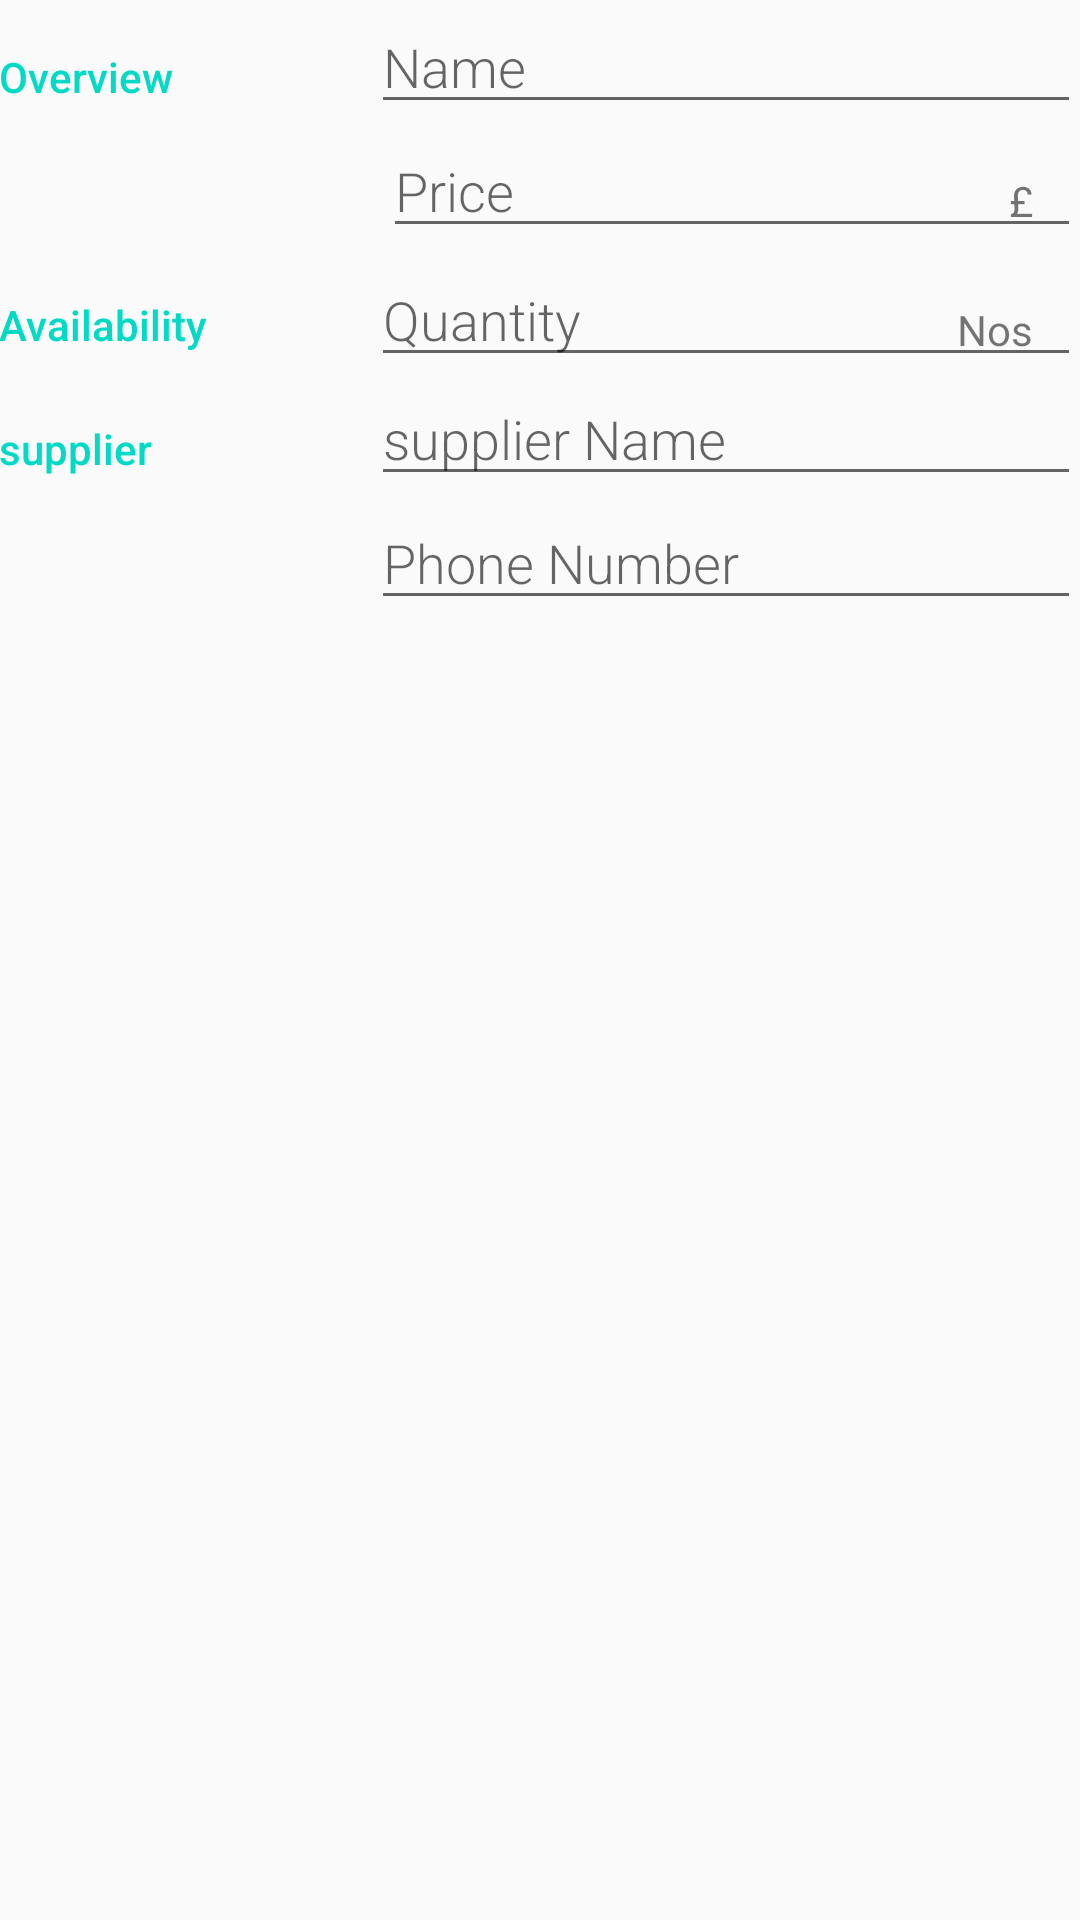

This screen was rendered from an Android layout file. Write that file and the resources it references.
<!-- AndroidManifest.xml: application theme AppTheme -->
<!-- res/layout/activity_editor.xml -->
<?xml version="1.0" encoding="utf-8"?>
<LinearLayout
        xmlns:android="http://schemas.android.com/apk/res/android"
        xmlns:tools="http://schemas.android.com/tools"
        android:layout_width="match_parent"
        android:layout_height="match_parent"
        android:orientation="vertical"
        android:padding="@dimen/activity_margin"
        tools:context=".EditorActivity">

    <LinearLayout
            android:layout_width="match_parent"
            android:layout_height="wrap_content"
            android:orientation="horizontal">

        <TextView
                android:text="@string/category_overview"
                style="@style/CategoryStyle"/>

        <LinearLayout
                android:layout_height="wrap_content"
                android:layout_width="0dp"
                android:layout_weight="2"
                android:paddingLeft="4dp"
                android:orientation="vertical">

            <EditText
                    android:id="@+id/edit_product_name"
                    android:hint="@string/hint_product_name"
                    android:inputType="textCapWords"
                    style="@style/EditorFieldStyle"/>

            <LinearLayout
                    android:id="@+id/container_price"
                    android:layout_width="match_parent"
                    android:layout_height="wrap_content"
                    android:orientation="horizontal">

                <RelativeLayout
                        android:layout_height="wrap_content"
                        android:layout_width="0dp"
                        android:layout_weight="2"
                        android:paddingLeft="4dp">

                    <EditText
                            android:id="@+id/edit_product_price"
                            android:hint="@string/hint_product_price"
                            android:inputType="number"
                            style="@style/EditorFieldStyle"/>

                    <TextView
                            android:id="@+id/label_price__units"
                            android:text="@string/unit_product_price"
                            style="@style/EditorUnitsStyle"/>
                </RelativeLayout>

            </LinearLayout>

        </LinearLayout>
    </LinearLayout>

    <LinearLayout
            android:id="@+id/container_measurement"
            android:layout_width="match_parent"
            android:layout_height="wrap_content"
            android:orientation="horizontal">

        <TextView
                android:text="@string/category_availability"
                style="@style/CategoryStyle"/>

        <RelativeLayout
                android:layout_height="wrap_content"
                android:layout_width="0dp"
                android:layout_weight="2"
                android:paddingLeft="4dp">

            
            <EditText
                    android:id="@+id/edit_product_quantity"
                    android:hint="@string/hint_product_quantity"
                    android:inputType="number"
                    style="@style/EditorFieldStyle"/>

            
            <TextView
                    android:id="@+id/label_weight_units"
                    android:text="@string/unit_product_weight"
                    style="@style/EditorUnitsStyle"/>
        </RelativeLayout>
    </LinearLayout>

    <LinearLayout
            android:layout_width="match_parent"
            android:layout_height="wrap_content"
            android:orientation="horizontal">

        
        <TextView
                android:text="@string/category_supplier"
                style="@style/CategoryStyle"/>

        
        <LinearLayout
                android:layout_height="wrap_content"
                android:layout_width="0dp"
                android:layout_weight="2"
                android:paddingLeft="4dp"
                android:orientation="vertical">

            <EditText
                    android:id="@+id/edit_supplier_name"
                    android:hint="@string/hint_supplier_name"
                    android:inputType="textCapWords"
                    style="@style/EditorFieldStyle"/>

            <EditText
                    android:id="@+id/edit_supplier_phone"
                    android:hint="@string/hint_supplier_phone_number"
                    android:inputType="phone"
                    style="@style/EditorFieldStyle"/>
        </LinearLayout>
    </LinearLayout>
</LinearLayout>
<!-- resources referenced by this layout -->
<resources>
  <string name="category_availability">Availability</string>
  <string name="category_overview">Overview</string>
  <string name="category_supplier">supplier</string>
  <string name="hint_product_name">Name</string>
  <string name="hint_product_price">Price</string>
  <string name="hint_product_quantity">Quantity</string>
  <string name="hint_supplier_name">supplier Name</string>
  <string name="hint_supplier_phone_number">Phone Number</string>
  <string name="unit_product_price">£</string>
  <string name="unit_product_weight">Nos</string>
  <style name="CategoryStyle">
          <item name="android:layout_height">wrap_content</item>
          <item name="android:layout_width">0dp</item>
          <item name="android:layout_weight">1</item>
          <item name="android:paddingTop">16dp</item>
          <item name="android:textColor">@color/colorAccent</item>
          <item name="android:fontFamily">sans-serif-medium</item>
          <item name="android:textAppearance">?android:textAppearanceSmall</item>
      </style>
  <style name="EditorFieldStyle">
          <item name="android:layout_height">wrap_content</item>
          <item name="android:layout_width">match_parent</item>
          <item name="android:fontFamily">sans-serif-light</item>
          <item name="android:textAppearance">?android:textAppearanceMedium</item>
      </style>
  <style name="EditorUnitsStyle">
      <item name="android:layout_height">wrap_content</item>
      <item name="android:layout_width">wrap_content</item>
      <item name="android:layout_alignParentRight">true</item>
      <item name="android:paddingRight">16dp</item>
      <item name="android:paddingTop">16dp</item>
      <item name="android:textAppearance">?android:textAppearanceSmall</item>
      </style>
  <style name="AppTheme" parent="Theme.AppCompat.Light.DarkActionBar">
          
          <item name="colorPrimary">@color/colorPrimary</item>
          <item name="colorPrimaryDark">@color/colorPrimaryDark</item>
          <item name="colorAccent">@color/colorAccent</item>
      </style>
  <!-- not gathered from this repository: default colours our renderer supplied (Android Studio template values) -->
  <color name="colorPrimary">#FF6200EE</color>
  <color name="colorPrimaryDark">#FF3700B3</color>
  <color name="colorAccent">#FF03DAC5</color>
</resources>
